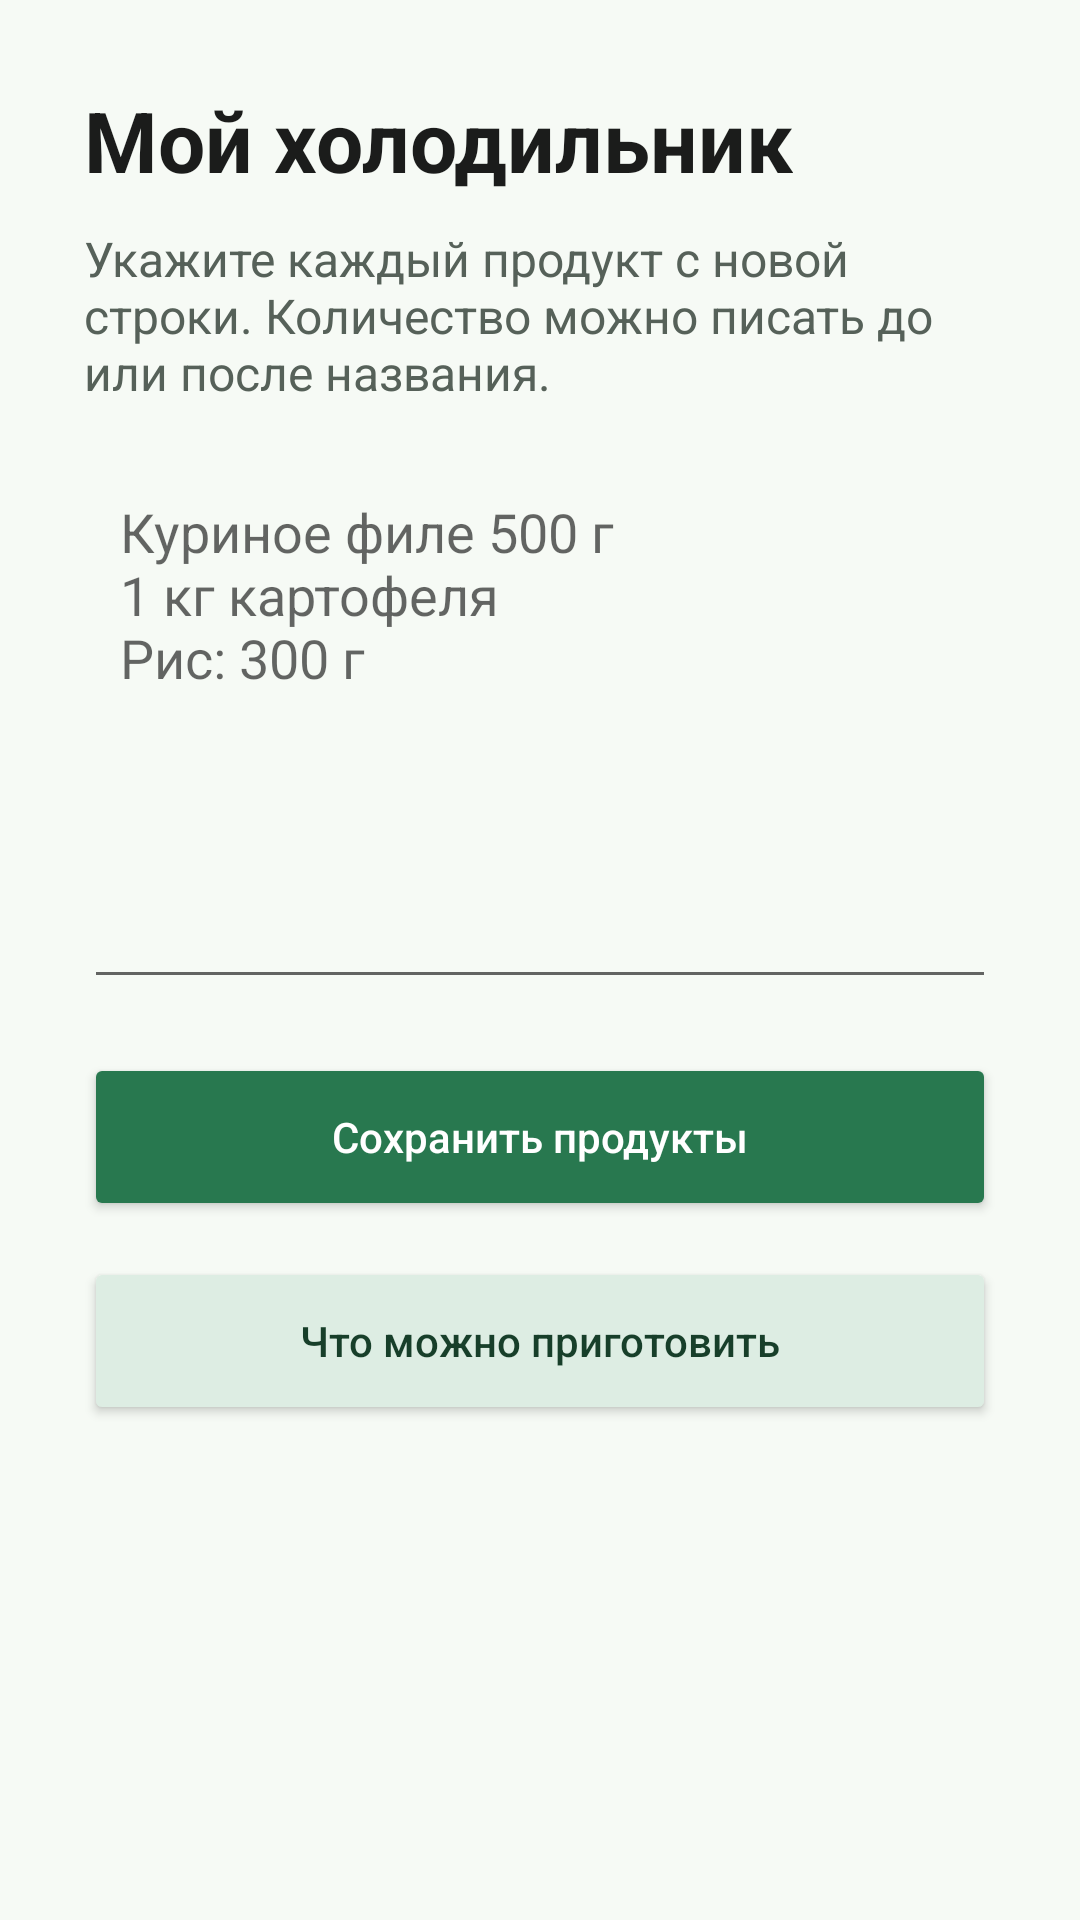

Android layout source for this screen:
<!-- AndroidManifest.xml: application theme Theme.NutriPlan -->
<!-- res/layout/activity_fridge.xml -->
<?xml version="1.0" encoding="utf-8"?>
<ScrollView xmlns:android="http://schemas.android.com/apk/res/android"
    android:id="@+id/main"
    android:layout_width="match_parent"
    android:layout_height="match_parent"
    android:background="#F6FAF5"
    android:fillViewport="true">

    <LinearLayout
        android:layout_width="match_parent"
        android:layout_height="wrap_content"
        android:orientation="vertical"
        android:padding="28dp">

        <TextView
            android:layout_width="wrap_content"
            android:layout_height="wrap_content"
            android:text="Мой холодильник"
            android:textColor="#1B1C1B"
            android:textSize="28sp"
            android:textStyle="bold" />

        <TextView
            android:layout_width="match_parent"
            android:layout_height="wrap_content"
            android:layout_marginTop="10dp"
            android:text="Укажите каждый продукт с новой строки. Количество можно писать до или после названия."
            android:textColor="#566159"
            android:textSize="16sp" />

        <EditText
            android:id="@+id/fridgeInput"
            android:layout_width="match_parent"
            android:layout_height="180dp"
            android:layout_marginTop="18dp"
            android:gravity="top|start"
            android:hint="Куриное филе 500 г&#10;1 кг картофеля&#10;Рис: 300 г"
            android:inputType="textMultiLine|textCapSentences"
            android:padding="12dp" />

        <Button
            android:id="@+id/saveFridgeButton"
            android:layout_width="match_parent"
            android:layout_height="56dp"
            android:layout_marginTop="18dp"
            android:backgroundTint="#28784F"
            android:text="Сохранить продукты"
            android:textAllCaps="false"
            android:textColor="#FFFFFF" />

        <Button
            android:id="@+id/fridgeRecommendationsButton"
            android:layout_width="match_parent"
            android:layout_height="56dp"
            android:layout_marginTop="12dp"
            android:backgroundTint="#DDEDE3"
            android:text="Что можно приготовить"
            android:textAllCaps="false"
            android:textColor="#173F2A" />

        <ProgressBar
            android:id="@+id/fridgeProgress"
            android:layout_width="40dp"
            android:layout_height="40dp"
            android:layout_gravity="center"
            android:layout_marginTop="18dp"
            android:visibility="gone" />

        <TextView
            android:id="@+id/fridgeResult"
            android:layout_width="match_parent"
            android:layout_height="wrap_content"
            android:layout_marginTop="20dp"
            android:textColor="#263A2E"
            android:textSize="16sp" />

    </LinearLayout>
</ScrollView>
<!-- resources referenced by this layout -->
<resources>
  <style name="Theme.NutriPlan" parent="Theme.MaterialComponents.DayNight.NoActionBar">
          
          <item name="colorPrimary">@color/nutriplan_green</item>
          <item name="colorPrimaryVariant">@color/nutriplan_green_dark</item>
          <item name="colorOnPrimary">@color/white</item>
          
          <item name="colorSecondary">@color/teal_200</item>
          <item name="colorSecondaryVariant">@color/teal_700</item>
          <item name="colorOnSecondary">@color/black</item>
          
          <item name="android:statusBarColor">@color/nutriplan_background</item>
          <item name="android:windowLightStatusBar">true</item>
          
      </style>
  <color name="nutriplan_green">#28764F</color>
  <color name="nutriplan_green_dark">#1F5E3F</color>
  <color name="white">#FFFFFFFF</color>
  <color name="teal_200">#FF03DAC5</color>
  <color name="teal_700">#FF018786</color>
  <color name="black">#FF000000</color>
  <color name="nutriplan_background">#F6FAF5</color>
</resources>
